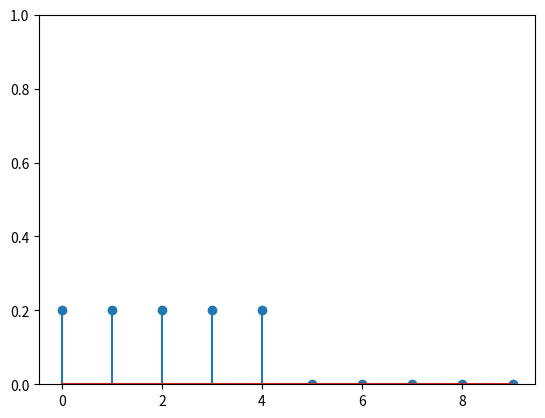

This chart was generated by the following Python code:
import numpy as np
import matplotlib.pyplot as plt


def difference_equation(x):
    N = x.size
    y = np.zeros(N)
    NUM_TERMS = 5

    for n in range(N):
        for i in range(NUM_TERMS):
            if n - i >= 0:
                y[n] += x[n - i] / NUM_TERMS
    return y


x = np.array([1, 0, 0, 0, 0, 0, 0, 0, 0, 0])
print(difference_equation(x))
plt.stem(difference_equation(x))
plt.ylim(0, 1)
plt.show()
